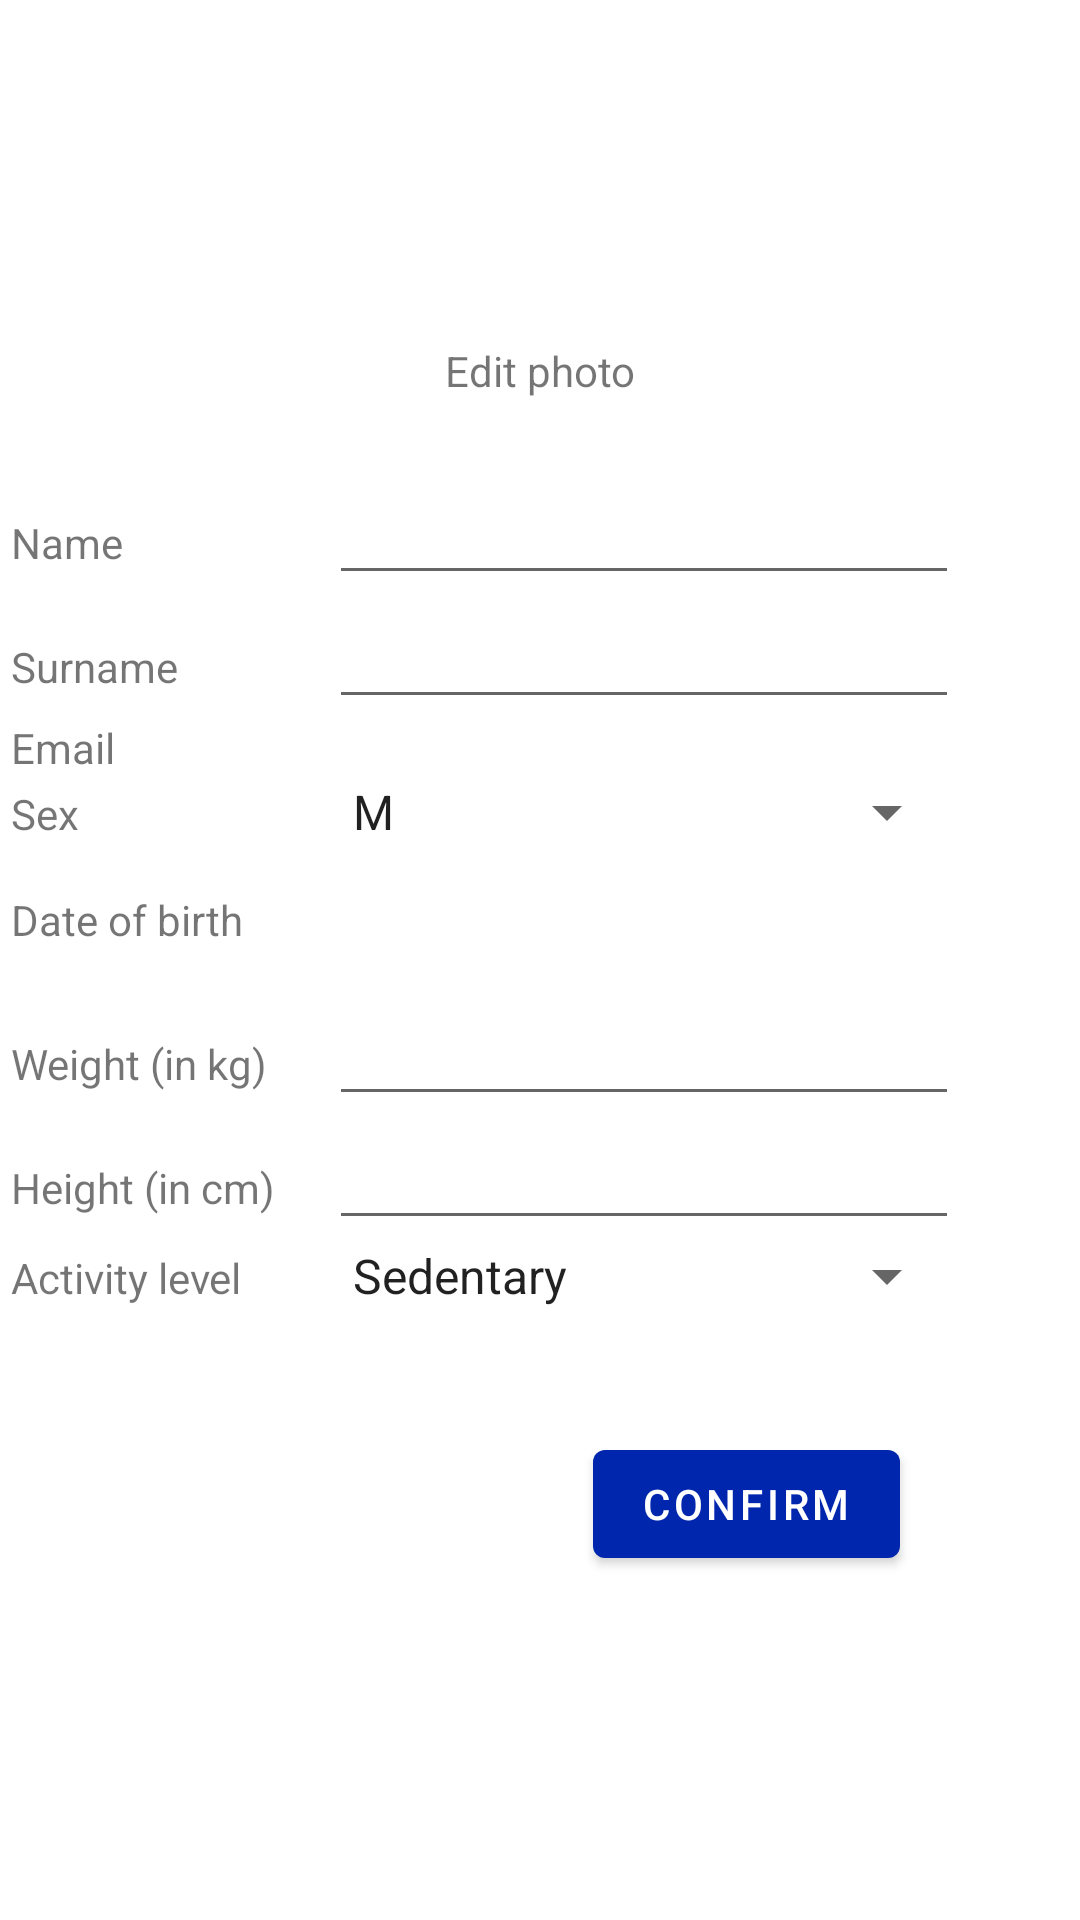

Produce the Android XML layout that renders to this screen, including the resource entries it uses.
<!-- AndroidManifest.xml: application theme Theme.MyFITapp -->
<!-- res/layout/content_activity_edit_profile.xml -->
<?xml version="1.0" encoding="utf-8"?>
<androidx.constraintlayout.widget.ConstraintLayout xmlns:android="http://schemas.android.com/apk/res/android"
    xmlns:app="http://schemas.android.com/apk/res-auto"
    xmlns:tools="http://schemas.android.com/tools"
    android:layout_width="match_parent"
    android:layout_height="match_parent"
    app:layout_behavior="@string/appbar_scrolling_view_behavior">

    <ScrollView
        android:layout_width="match_parent"
        android:layout_height="match_parent">

        <LinearLayout
            android:layout_width="match_parent"
            android:layout_height="wrap_content"
            android:orientation="vertical" >

            <androidx.constraintlayout.widget.ConstraintLayout
                android:layout_width="match_parent"
                android:layout_height="wrap_content">

                <ImageView
                    android:id="@+id/addPhotoImage"
                    android:layout_width="99dp"
                    android:layout_height="90dp"
                    android:layout_marginTop="24dp"
                    app:layout_constraintEnd_toEndOf="parent"
                    app:layout_constraintStart_toStartOf="parent"
                    app:layout_constraintTop_toTopOf="parent"
                    app:srcCompat="@drawable/ic_baseline_add_a_photo_24" />

                <TextView
                    android:id="@+id/editPhotoText"
                    android:layout_width="wrap_content"
                    android:layout_height="wrap_content"
                    android:text="@string/modify_photo"
                    app:layout_constraintEnd_toEndOf="parent"
                    app:layout_constraintStart_toStartOf="parent"
                    app:layout_constraintTop_toBottomOf="@+id/addPhotoImage" />

                <TableLayout
                    android:id="@+id/tableLayout"
                    android:layout_width="wrap_content"
                    android:layout_height="wrap_content"
                    android:layout_marginTop="24dp"
                    app:layout_constraintEnd_toEndOf="parent"
                    app:layout_constraintStart_toStartOf="parent"
                    app:layout_constraintTop_toBottomOf="@+id/editPhotoText">

                    <TableRow
                        android:id="@+id/id_name"
                        android:layout_width="match_parent"
                        android:layout_height="match_parent">

                        <TextView
                            android:id="@+id/name"
                            android:layout_width="wrap_content"
                            android:layout_height="wrap_content"
                            android:text="@string/name" />

                        <Space
                            android:layout_width="18dp"
                            android:layout_height="wrap_content" />

                        <EditText
                            android:id="@+id/input_name"
                            android:layout_width="wrap_content"
                            android:layout_height="wrap_content"
                            android:ems="10"
                            android:inputType="textWebEmailAddress" />

                    </TableRow>
                    <TableRow
                        android:id="@+id/id_surname"
                        android:layout_width="match_parent"
                        android:layout_height="match_parent">

                        <TextView
                            android:id="@+id/surname"
                            android:layout_width="wrap_content"
                            android:layout_height="wrap_content"
                            android:text="@string/surname" />

                        <Space
                            android:layout_width="18dp"
                            android:layout_height="wrap_content" />

                        <EditText
                            android:id="@+id/input_surname"
                            android:layout_width="wrap_content"
                            android:layout_height="wrap_content"
                            android:ems="10"
                            android:inputType="textWebEmailAddress" />

                    </TableRow>


                    <TableRow
                        android:id="@+id/id_email"
                        android:layout_width="match_parent"
                        android:layout_height="match_parent">

                        <TextView
                            android:id="@+id/email"
                            android:layout_width="wrap_content"
                            android:layout_height="wrap_content"
                            android:text="@string/prompt_email" />

                        <Space
                            android:layout_width="18dp"
                            android:layout_height="wrap_content" />

                        <TextView
                            android:id="@+id/view_email"
                            android:layout_width="wrap_content"
                            android:layout_height="wrap_content"/>

                    </TableRow>


                    <TableRow
                        android:id="@+id/id_sex"
                        android:layout_width="match_parent"
                        android:layout_height="wrap_content">

                        <TextView
                            android:id="@+id/sex"
                            android:layout_width="wrap_content"
                            android:layout_height="wrap_content"
                            android:text="@string/sex" />

                        <Space
                            android:layout_width="18dp"
                            android:layout_height="wrap_content" />

                        <Spinner
                            android:id="@+id/input_sex"
                            android:layout_width="match_parent"
                            android:layout_height="wrap_content"
                            android:entries="@array/sesso" />
                    </TableRow>

                    <TableRow
                        android:id="@+id/id_age"
                        android:layout_width="match_parent"
                        android:layout_height="wrap_content">

                        <TextView
                            android:id="@+id/age"
                            android:layout_width="wrap_content"
                            android:layout_height="wrap_content"
                            android:text="@string/date_of_birth" />

                        <Space
                            android:layout_width="18dp"
                            android:layout_height="wrap_content" />

                        <TextView
                            android:id="@+id/input_date_TextView"
                            android:layout_width="130dp"
                            android:layout_height="wrap_content"
                            android:clickable="true"
                            android:focusable="true"
                            android:textAppearance="?android:attr/textAppearanceMedium" />

                        <Button
                            android:id="@+id/calendarButton"
                            style="@style/Widget.MaterialComponents.Button.TextButton.Dialog.Flush"
                            android:layout_width="37dp"
                            android:layout_height="wrap_content"
                            app:icon="@drawable/ic_baseline_edit_calendar_24"
                            app:iconTint="#81000000" />

                    </TableRow>

                    <TableRow
                        android:id="@+id/id_weight"
                        android:layout_width="match_parent"
                        android:layout_height="match_parent">

                        <TextView
                            android:id="@+id/weight"
                            android:layout_width="wrap_content"
                            android:layout_height="wrap_content"
                            android:text="@string/weight" />

                        <Space
                            android:layout_width="18dp"
                            android:layout_height="wrap_content" />

                        <EditText
                            android:id="@+id/input_weight"
                            android:layout_width="wrap_content"
                            android:layout_height="wrap_content"
                            android:ems="10"
                            android:inputType="numberDecimal" />
                    </TableRow>

                    <TableRow
                        android:id="@+id/id_height"
                        android:layout_width="match_parent"
                        android:layout_height="match_parent">

                        <TextView
                            android:id="@+id/height"
                            android:layout_width="wrap_content"
                            android:layout_height="wrap_content"
                            android:text="@string/height" />

                        <Space
                            android:layout_width="18dp"
                            android:layout_height="wrap_content" />

                        <EditText
                            android:id="@+id/input_height"
                            android:layout_width="wrap_content"
                            android:layout_height="wrap_content"
                            android:ems="10"
                            android:inputType="number" />
                    </TableRow>

                    <TableRow
                        android:id="@+id/id_actvity_level"
                        android:layout_width="match_parent"
                        android:layout_height="match_parent">

                        <TextView
                            android:id="@+id/activity_level"
                            android:layout_width="wrap_content"
                            android:layout_height="wrap_content"
                            android:text="@string/activity_level" />

                        <Space
                            android:layout_width="18dp"
                            android:layout_height="wrap_content" />

                        <Spinner
                            android:id="@+id/input_activityLevel"
                            android:layout_width="match_parent"
                            android:layout_height="wrap_content"
                            android:entries="@array/livello_attività" />
                    </TableRow>
                </TableLayout>

                <Button
                    android:id="@+id/button_confirm"
                    android:layout_width="wrap_content"
                    android:layout_height="wrap_content"
                    android:layout_marginTop="40dp"
                    android:layout_marginEnd="60dp"
                    android:clickable="false"
                    android:text="@string/Button_confirm"
                    app:layout_constraintEnd_toEndOf="parent"
                    app:layout_constraintTop_toBottomOf="@+id/tableLayout" />

            </androidx.constraintlayout.widget.ConstraintLayout>

        </LinearLayout>
    </ScrollView>
</androidx.constraintlayout.widget.ConstraintLayout>
<!-- resources referenced by this layout -->
<resources>
  <string-array name="sesso">
          <item>M</item>
          <item>F</item>
      </string-array>
  <string name="Button_confirm">Confirm</string>
  <string name="activity_level">Activity level</string>
  <string name="date_of_birth">Date of birth</string>
  <string name="height">Height (in cm)</string>
  <string name="modify_photo">Edit photo</string>
  <string name="name">Name</string>
  <string name="prompt_email">Email</string>
  <string name="sex">Sex</string>
  <string name="surname">Surname</string>
  <string name="weight">Weight (in kg)</string>
  <style name="Theme.MyFITapp" parent="Theme.MaterialComponents.DayNight.DarkActionBar">
          
          <item name="colorPrimary">@color/primaryColor_blue</item>
          <item name="colorPrimaryVariant">@color/primaryDarkColor_blue</item>
          <item name="colorOnPrimary">@color/primaryTextColor_white</item>
          
          <item name="colorSecondary">@color/secondaryColor_cobalto</item>
          <item name="colorSecondaryVariant">@color/secondaryDarkColor_cobalto</item>
          <item name="colorOnSecondary">@color/primaryTextColor_white</item>
          
          <item name="android:statusBarColor" tools:targetApi="l">@color/primaryDarkColor_blue</item>
          
      </style>
  <color name="primaryColor_blue">#0026ad</color>
  <color name="primaryDarkColor_blue">#00027c</color>
  <color name="primaryTextColor_white">#ffffff</color>
  <color name="secondaryColor_cobalto">#004aad</color>
  <color name="secondaryDarkColor_cobalto">#00247d</color>
</resources>
